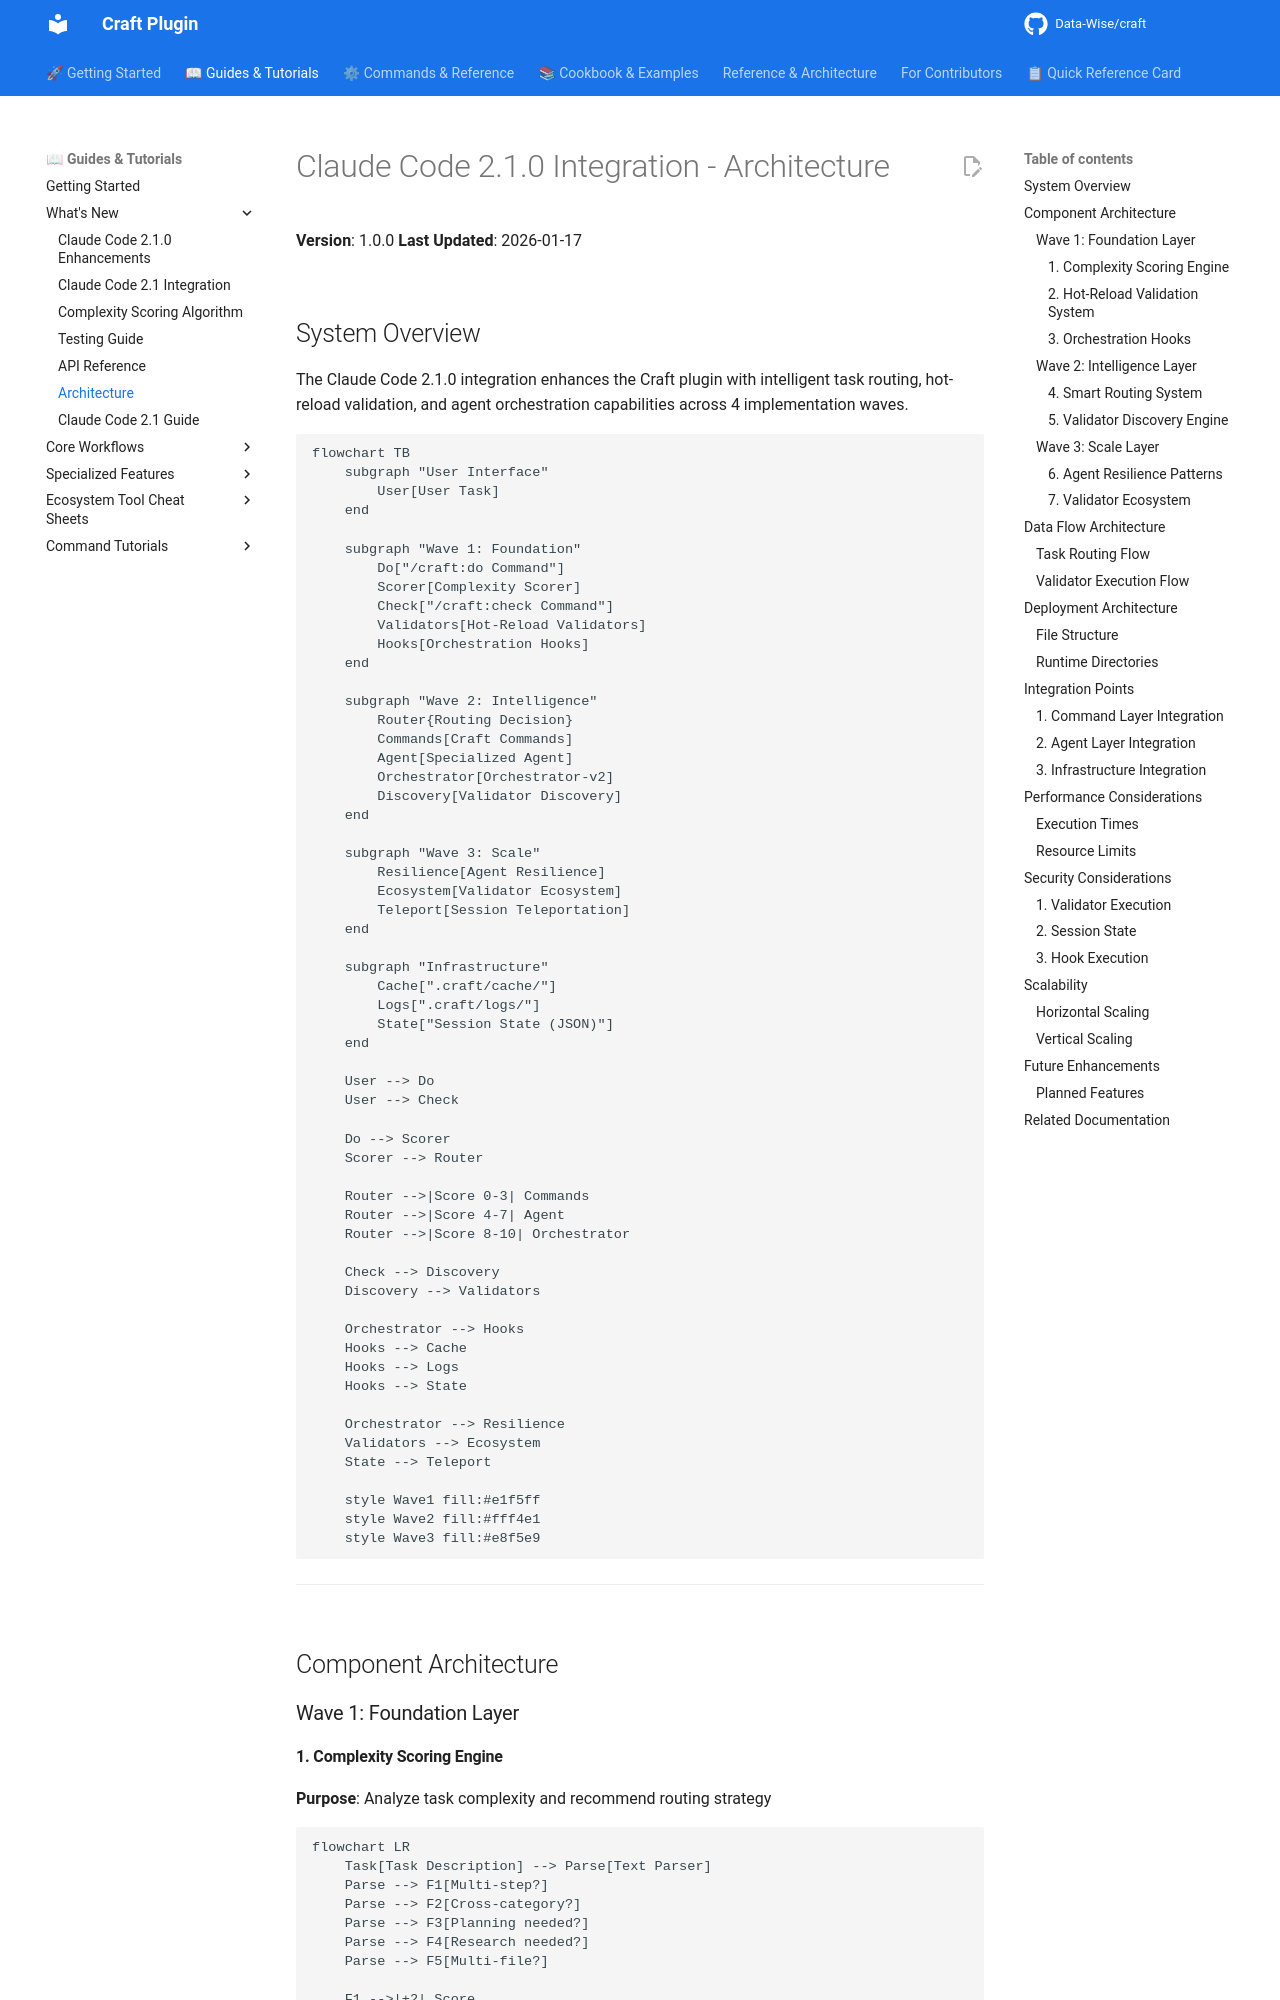

repository: Data-Wise/craft · page: ARCHITECTURE-CLAUDE-CODE-2.1/index.html · generator: mkdocs

# Claude Code 2.1.0 Integration - Architecture

**Version**: 1.0.0
**Last Updated**: 2026-01-17

## System Overview

The Claude Code 2.1.0 integration enhances the Craft plugin with intelligent task routing, hot-reload validation, and agent orchestration capabilities across 4 implementation waves.

```mermaid
flowchart TB
    subgraph "User Interface"
        User[User Task]
    end

    subgraph "Wave 1: Foundation"
        Do["/craft:do Command"]
        Scorer[Complexity Scorer]
        Check["/craft:check Command"]
        Validators[Hot-Reload Validators]
        Hooks[Orchestration Hooks]
    end

    subgraph "Wave 2: Intelligence"
        Router{Routing Decision}
        Commands[Craft Commands]
        Agent[Specialized Agent]
        Orchestrator[Orchestrator-v2]
        Discovery[Validator Discovery]
    end

    subgraph "Wave 3: Scale"
        Resilience[Agent Resilience]
        Ecosystem[Validator Ecosystem]
        Teleport[Session Teleportation]
    end

    subgraph "Infrastructure"
        Cache[".craft/cache/"]
        Logs[".craft/logs/"]
        State["Session State (JSON)"]
    end

    User --> Do
    User --> Check

    Do --> Scorer
    Scorer --> Router

    Router -->|Score 0-3| Commands
    Router -->|Score 4-7| Agent
    Router -->|Score 8-10| Orchestrator

    Check --> Discovery
    Discovery --> Validators

    Orchestrator --> Hooks
    Hooks --> Cache
    Hooks --> Logs
    Hooks --> State

    Orchestrator --> Resilience
    Validators --> Ecosystem
    State --> Teleport

    style Wave1 fill:#e1f5ff
    style Wave2 fill:#fff4e1
    style Wave3 fill:#e8f5e9
```

---

## Component Architecture

### Wave 1: Foundation Layer
